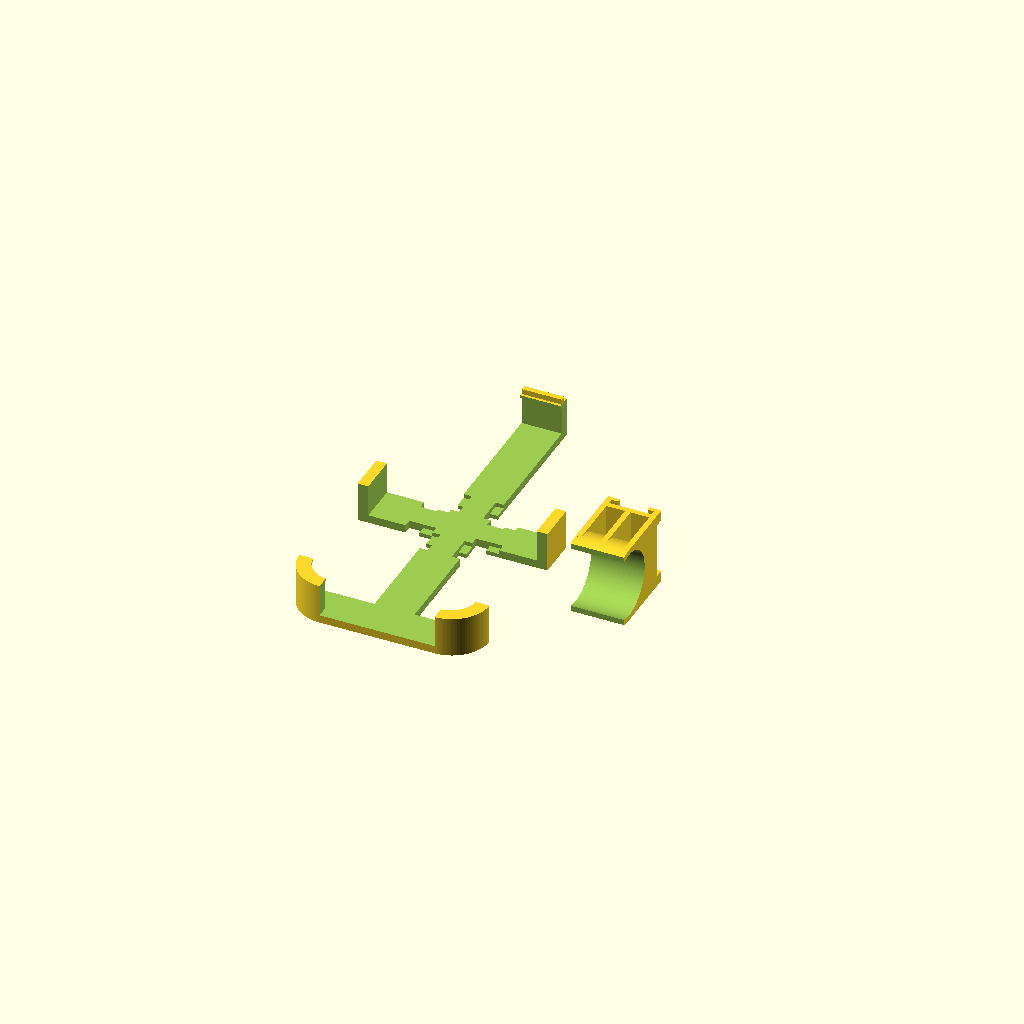
Cell 1: rendered with the file's own defaults.
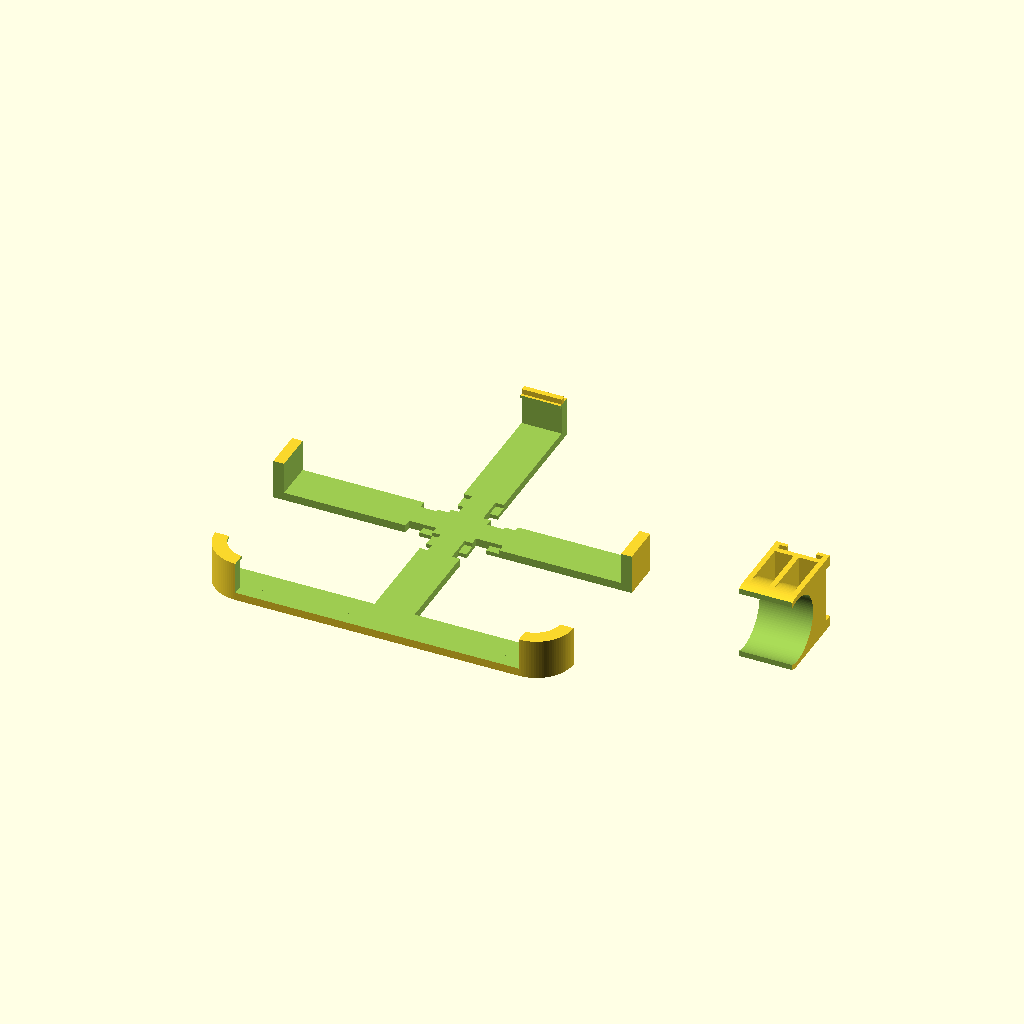
Cell 2 — width set to 126, the other parameters unchanged.
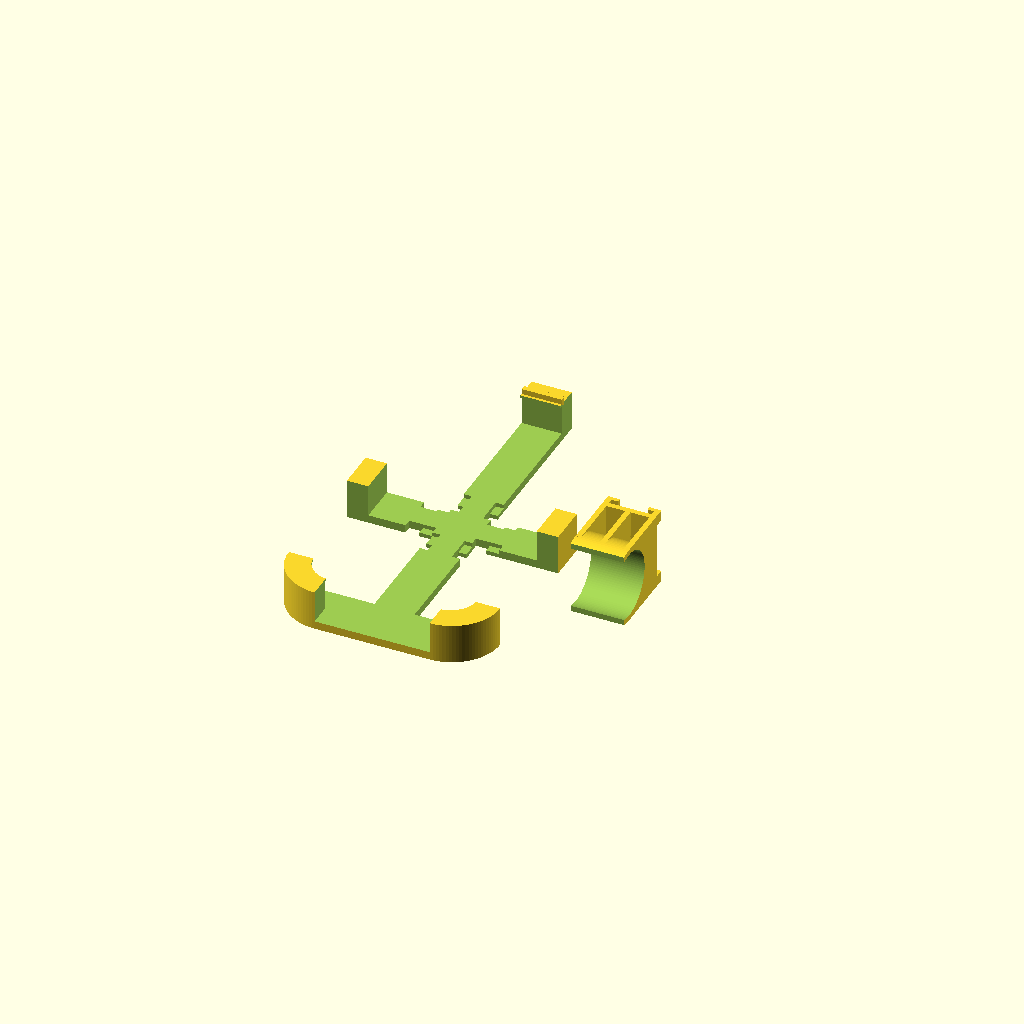
Cell 3: wallwidth = 8 (everything else at default).
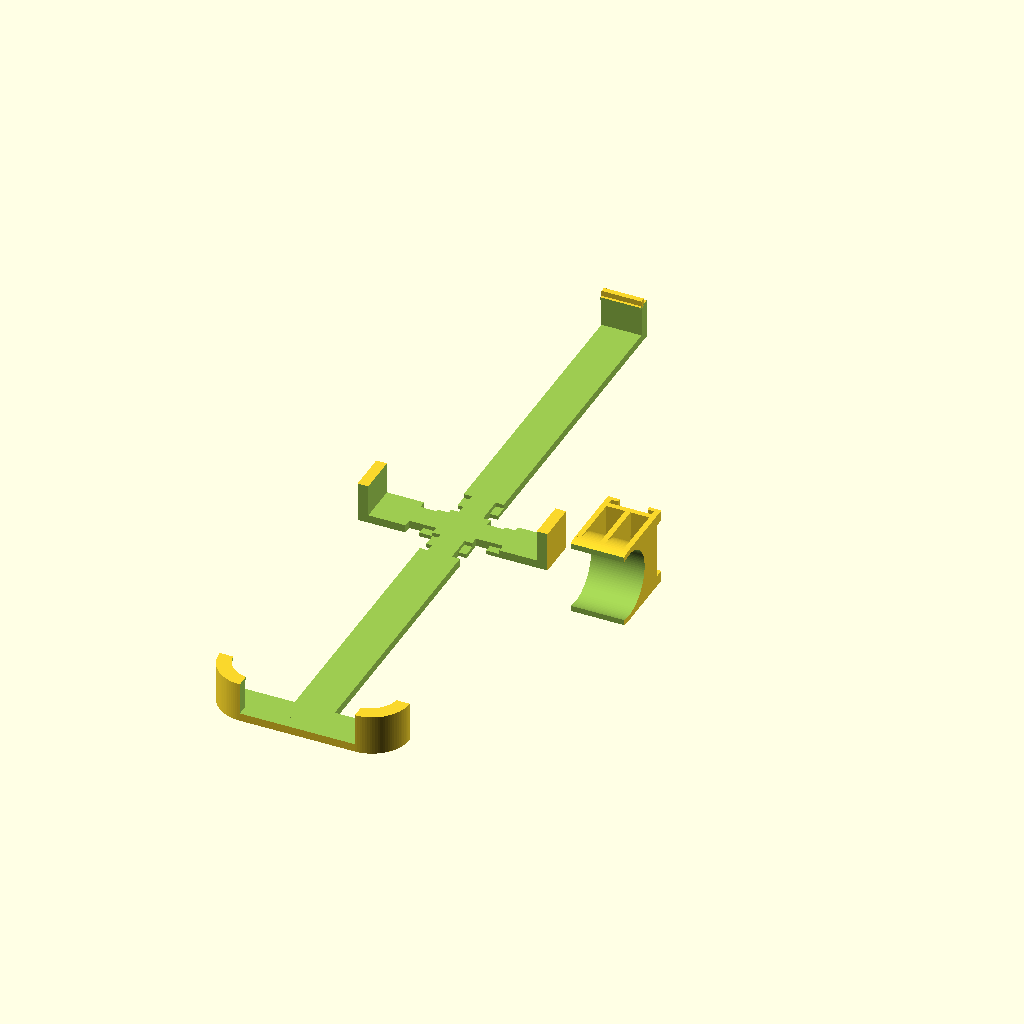
Cell 4: the same model with length = 256.
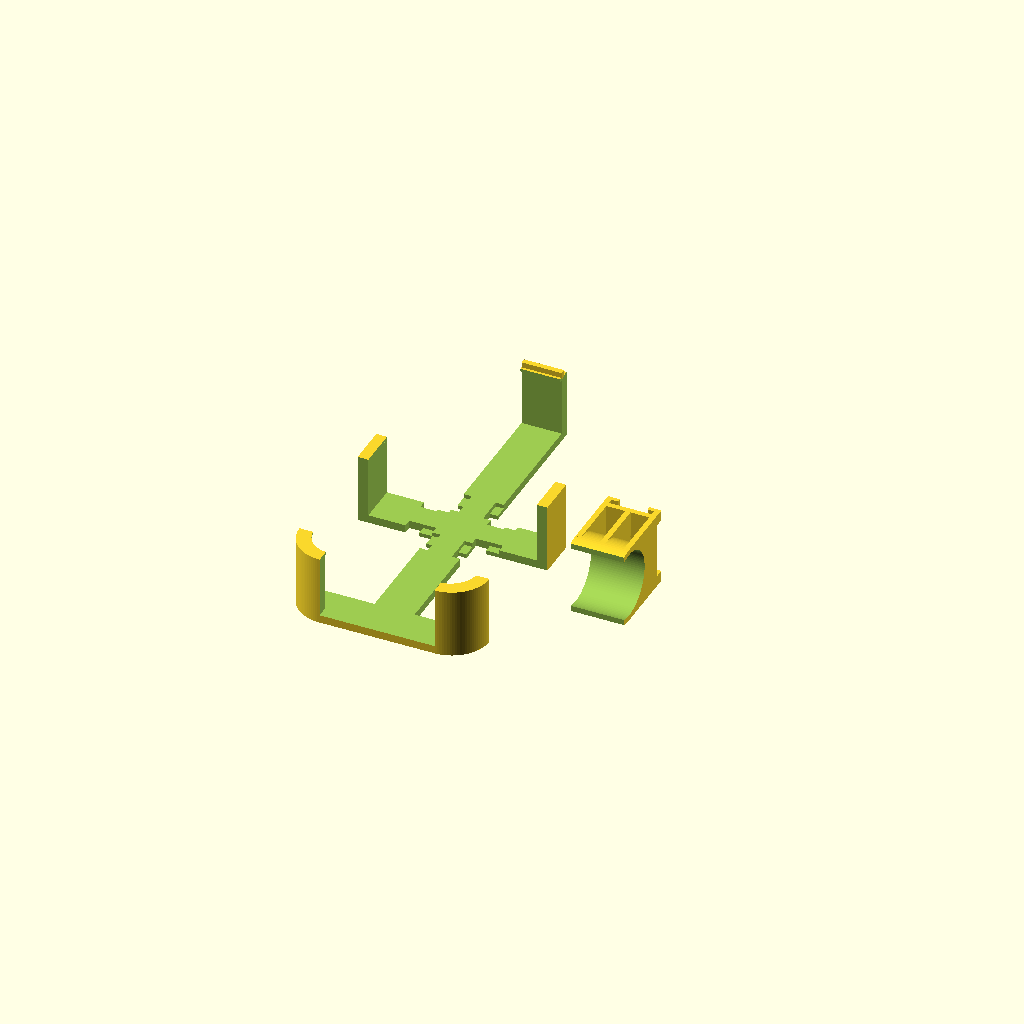
Cell 5: height = 22 (everything else at default).
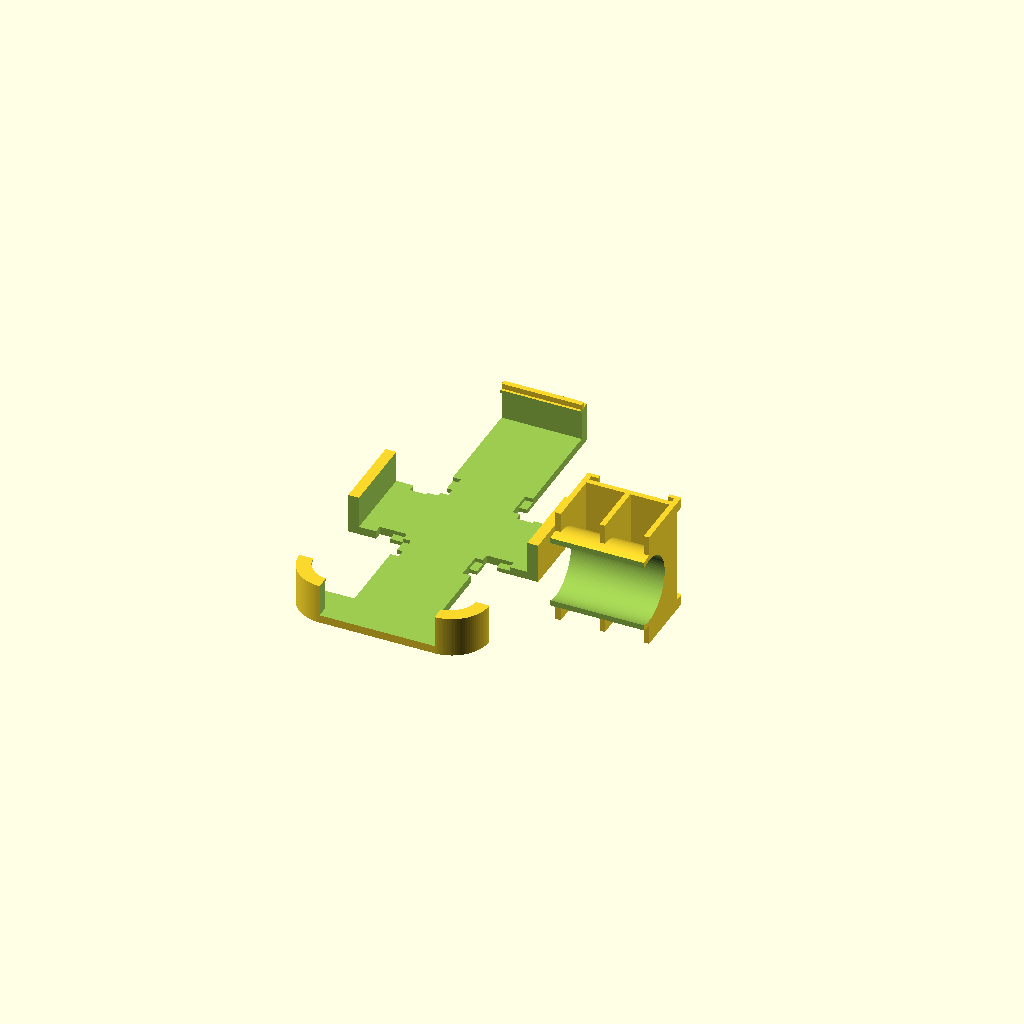
Cell 6: the same model with bridgewidth = 30.
All cells are drawn from one camera (rotation 55°, 0°, 25°, orthographic, colour scheme Cornfield), so only the parameter changes between them.
Source of the model, inputs/thingiverse/files/thing-426872/files/iPhone-5-bike-holder.scad:
// The outer width (from left to right without buttons) of the phone or bumper in millimeters
width = 63;
// Outer with of the wall
wallwidth = 4;
// The outer length (from top to bottom without buttons) of the phone or bumper in millimeters
length = 128;
// The outer height (from backside to front side) of the phone or bumper in millimeters
height = 11;
// The width of the bridges from top to bottom and from left to right in millimeters. Lower values save material, higher values make the mount more stable. 15 millimeter is a good choice.
bridgewidth = 15;
// The radius of the corners of the phone or bumper. The standard Apple bumper for iPhone 5 has a corner radius of 10 millimeter.
cornerradius = 10;
// The distance bwtween the iPhone holder and the bike's tube in millimeter. Make it larger when you have other obstacles mounted on the bike.
mountheight = 10;
// The diameter of the tube where to mount the holder in millimeters.
tubediameter = 25;
// The fininess of the cylinders. 100 is a good start.
$fn = 100;

module connector(stegwidth) {
	// plates
	translate([-stegwidth/2-2.5,-stegwidth/2-4.5,2]) cube([4.5,4,1.5]);
	translate([stegwidth/2-2,-stegwidth/2-4.5,2]) cube([4.5,4,1.5]);
	translate([-stegwidth/2-2.5,stegwidth/2+5.5,2]) cube([4.5,4,1.5]);
	translate([stegwidth/2-2,stegwidth/2+5.5,2]) cube([4.5,4,1.5]);
	// pins
	translate([-stegwidth/2-2.5,-stegwidth/2-4.5,0]) cube([2,4,2]);
	translate([stegwidth/2+0.5,-stegwidth/2-4.5,0]) cube([2,4,2]);
	translate([-stegwidth/2-2.5,stegwidth/2+5.5,0]) cube([2,4,2]);
	translate([stegwidth/2+0.5,stegwidth/2+5.5,0]) cube([2,4,2]);
}

module connectorcutout(stegwidth) {
		translate([-stegwidth/2-0.1,-stegwidth/2-5,1.5]) cube([3.1,5,1.6]);
		translate([stegwidth/2-3,-stegwidth/2-5,1.5]) cube([3.1,5,1.6]);
		translate([-stegwidth/2-0.1,stegwidth/2+5,1.5]) cube([3.1,5,1.6]);
		translate([stegwidth/2-3,stegwidth/2+5,1.5]) cube([3.1,5,1.6]);
		translate([-stegwidth/2-0.1,-stegwidth/2-10.1,-0.1]) cube([3.1,5.2,3.2]);
		translate([stegwidth/2-3,-stegwidth/2-10.1,-0.1]) cube([3.1,5.2,3.2]);
		translate([-stegwidth/2-0.1,stegwidth/2-0.1,-0.1]) cube([3.1,5.2,3.2]);
		translate([stegwidth/2-3,stegwidth/2-0.1,-0.1]) cube([3.1,5.2,3.2]);
}

module case(width, height, depth, radius, stegwidth) {
	difference() {
		// Outer hull
		hull() {
			translate([-width/2+radius, -height/2+radius, 0]) cylinder(r=radius+wallwidth, h=depth+4);
			translate([-width/2+radius, +height/2-radius, 0]) cylinder(r=radius+wallwidth, h=depth+4);
			translate([+width/2-radius, -height/2+radius, 0]) cylinder(r=radius+wallwidth, h=depth+4);
			translate([+width/2-radius, +height/2-radius, 0]) cylinder(r=radius+wallwidth, h=depth+4);
		}
		// substract iPhone itself
		hull() {
			translate([-width/2+radius, -height/2+radius, 3]) cylinder(r=radius, h=depth);
			translate([-width/2+radius, +height/2-radius, 3]) cylinder(r=radius, h=depth);
			translate([+width/2-radius, -height/2+radius, 3]) cylinder(r=radius, h=depth);
			translate([+width/2-radius, +height/2-radius, 3]) cylinder(r=radius, h=depth);
		}
		// display
		hull() {
			translate([-width/2+radius+1, -height/2+radius+1, depth+2.9]) cylinder(r=radius, h=1.2);
			translate([-width/2+radius+1, +height/2-radius-1, depth+2.9]) cylinder(r=radius, h=1.2);
			translate([+width/2-radius-1, -height/2+radius+1, depth+2.9]) cylinder(r=radius, h=1.2);
			translate([+width/2-radius-1, +height/2-radius-1, depth+2.9]) cylinder(r=radius, h=1.2);
		}
		// left and right pins
		translate([-width/2,-stegwidth/2-0.1,depth+2.9]) cube([width,stegwidth+0.2,1.2]);
		// upper left corner
		translate([-width/2-wallwidth-.1, +stegwidth/2, -0.1]) cube([width/2-stegwidth/2+wallwidth+.1,height/2+wallwidth,depth+2*wallwidth+.2]);
		// upper right corner
		translate([+stegwidth/2, +stegwidth/2, -0.1]) cube([width/2-stegwidth/2+wallwidth+.1,height/2+wallwidth,depth+2*wallwidth+.2]);
		// lower left cut
		translate([-width/2-wallwidth-.1, -height/2+radius, -0.1]) cube([width/2-stegwidth/2+wallwidth+.1,height/2-stegwidth/2-radius,depth+2*wallwidth+.2]);
		// lower right cut
		translate([+stegwidth/2, -height/2+radius, -0.1]) cube([width/2-stegwidth/2+wallwidth+.1,height/2-stegwidth/2-radius,depth+2*wallwidth+.2]);
		// lower connectors cut
		translate([-width/2+radius, -height/2-wallwidth-.1, 3]) cube([width-radius-radius,wallwidth+1.2,depth+2*wallwidth+.2]);
		// vertical connector cutouts
		connectorcutout(stegwidth);
		// horizontal connector cutouts
		rotate([0, 0, -90]) connectorcutout(stegwidth);
	}
	// Schnippel zum losmachen
	translate([-stegwidth/2,height/2,depth+3]) cube([stegwidth,2,3]);
}

module holder(height, radius, stegwidth) {
	// upper plate
	translate([-stegwidth/2-2.5,-stegwidth/2-7,0]) cube([stegwidth+5,stegwidth+14,2]);
	// ring
	difference() {
		union() {
			translate([-stegwidth/2-2.5,0,radius+height]) rotate([0,90,0]) cylinder(r=radius+2,h=stegwidth+5);
			// vertikale Stege
			translate([-1, -stegwidth/2-7, 2]) cube([2,stegwidth+14,radius+height-2]);
			translate([-stegwidth/2-2.5, -stegwidth/2-7, 2]) cube([2,stegwidth+14,radius+height-2]);
			translate([stegwidth/2+0.5, -stegwidth/2-7, 2]) cube([2,stegwidth+14,radius+height-2]);
		}
		translate([-stegwidth/2-2.6,0,radius+height]) rotate([0,90,0]) cylinder(r=radius,h=stegwidth+5.2);
		// lower ring cut
		translate([-stegwidth/2-2.6, -radius-2.1, radius+height+4]) cube([stegwidth+5.2,radius*2+4.2,radius+4]);
	}
	// connector
	translate([0,-2.5,0]) rotate([0, 180, 0]) connector(stegwidth);
}

case(width, length, height, cornerradius, bridgewidth);
rotate([90,0,0]) translate([width, tubediameter/2+2 > 14.5 ? tubediameter/2+2 : 14.5, 0]) holder(mountheight, tubediameter/2, bridgewidth);
//rotate([180,0,90]) translate([0, 2, 0]) holder(mountheight, tubediameter/2, bridgewidth);
//rotate([90,0,0]) translate([width, 14.5, 0]) holder(mountheight, tubediameter/2, bridgewidth);
Customizer parameters (derived from the source; name, type, default, range or options):
width: number, default 63
wallwidth: number, default 4
length: number, default 128
height: number, default 11
bridgewidth: number, default 15
cornerradius: number, default 10
mountheight: number, default 10
tubediameter: number, default 25
